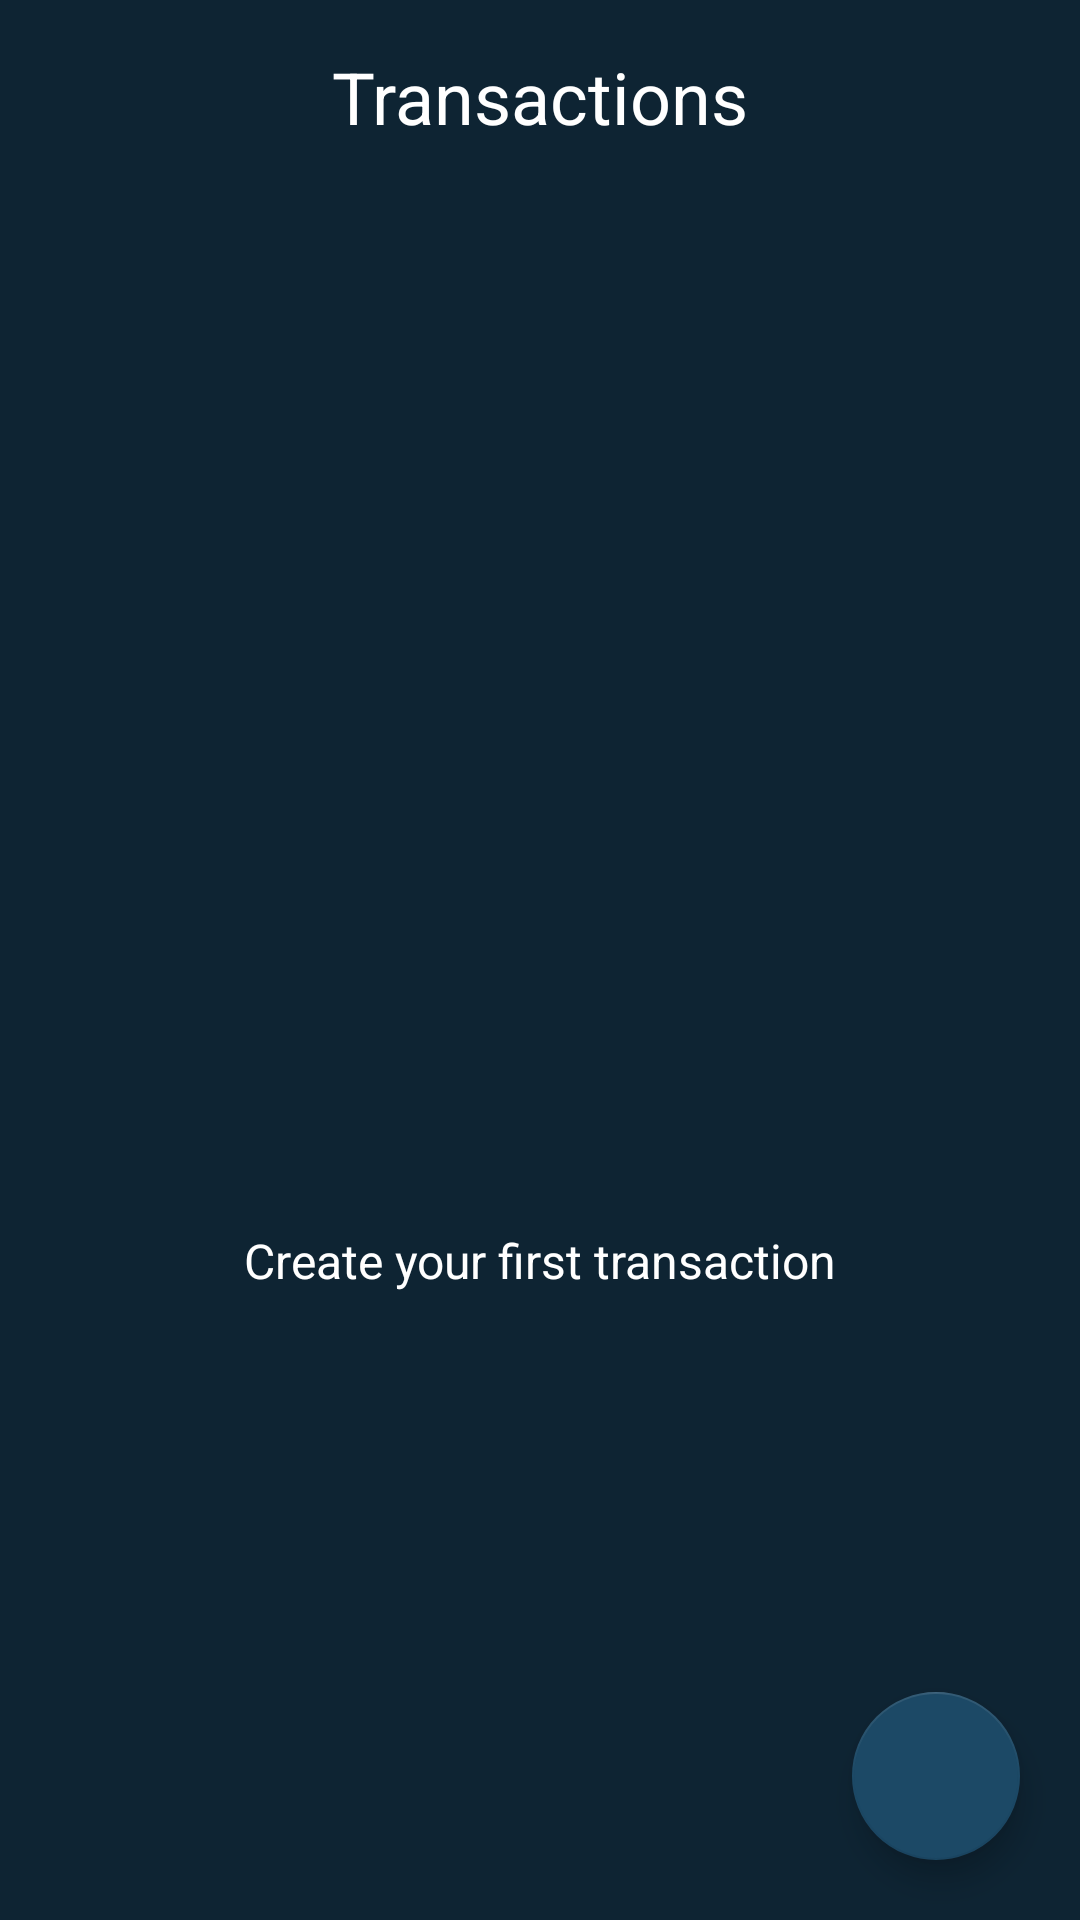

Write the Android layout XML for this screen, with the resource values it uses.
<!-- AndroidManifest.xml: application theme Theme.MyTransactApp -->
<!-- res/layout/activity_transaction.xml -->
<?xml version="1.0" encoding="utf-8"?>
<androidx.constraintlayout.widget.ConstraintLayout xmlns:android="http://schemas.android.com/apk/res/android"
    xmlns:app="http://schemas.android.com/apk/res-auto"
    xmlns:tools="http://schemas.android.com/tools"
    android:layout_width="match_parent"
    android:layout_height="match_parent"
    android:background="@color/black_shade_1"
    tools:context=".ui.TransactionActivity">

    <TextView
        android:id="@+id/appName"
        android:layout_width="wrap_content"
        android:layout_height="wrap_content"
        android:layout_margin="16dp"
        android:text="@string/transactions"
        android:textColor="@color/white"
        android:textSize="24sp"
        app:layout_constraintEnd_toEndOf="parent"
        app:layout_constraintStart_toStartOf="parent"
        app:layout_constraintTop_toTopOf="parent" />

    <androidx.recyclerview.widget.RecyclerView
        android:id="@+id/transactionRV"
        android:layout_width="match_parent"
        android:layout_height="0dp"
        android:layout_marginHorizontal="8dp"
        android:layout_marginTop="8dp"
        android:scrollbarStyle="insideInset"
        android:scrollbars="vertical"
        app:layout_constraintBottom_toBottomOf="parent"
        app:layout_constraintStart_toStartOf="parent"
        app:layout_constraintTop_toBottomOf="@id/appName"
        tools:listitem="@layout/transaction_rv_item" />

    <com.google.android.material.floatingactionbutton.FloatingActionButton
        android:id="@+id/idFAB"
        android:layout_width="wrap_content"
        android:layout_height="wrap_content"
        android:layout_margin="20dp"
        android:contentDescription="@string/add_transaction_button"
        android:src="@drawable/ic_add"
        app:backgroundTint="@color/black_shade_2"
        app:layout_constraintBottom_toBottomOf="parent"
        app:layout_constraintEnd_toEndOf="parent"
        app:tint="@color/white" />

    <androidx.constraintlayout.widget.ConstraintLayout
        android:id="@+id/emptyView"
        android:layout_width="wrap_content"
        android:layout_height="wrap_content"
        app:layout_constraintBottom_toBottomOf="parent"
        app:layout_constraintEnd_toEndOf="parent"
        app:layout_constraintStart_toStartOf="parent"
        app:layout_constraintTop_toTopOf="parent">

        <ImageView
            android:id="@+id/imageView"
            android:layout_width="200dp"
            android:layout_height="200dp"
            android:contentDescription="@null"
            android:scaleType="centerInside"
            app:layout_constraintEnd_toEndOf="parent"
            app:layout_constraintStart_toStartOf="parent"
            app:layout_constraintTop_toTopOf="parent"
            app:srcCompat="@drawable/image" />

        <TextView
            android:layout_width="match_parent"
            android:layout_height="wrap_content"
            android:text="@string/create_your_first_transaction"
            android:textColor="@color/white"
            android:textSize="16sp"
            app:layout_constraintEnd_toEndOf="parent"
            app:layout_constraintStart_toStartOf="parent"
            app:layout_constraintTop_toBottomOf="@id/imageView" />

    </androidx.constraintlayout.widget.ConstraintLayout>

</androidx.constraintlayout.widget.ConstraintLayout>
<!-- res/layout/transaction_rv_item.xml (included above) -->
<?xml version="1.0" encoding="utf-8"?>
<com.google.android.material.card.MaterialCardView xmlns:android="http://schemas.android.com/apk/res/android"
    android:layout_width="match_parent"
    android:layout_height="wrap_content"
    xmlns:app="http://schemas.android.com/apk/res-auto"
    app:cardCornerRadius="6dp"
    android:layout_margin="6dp"
    app:cardBackgroundColor="@color/black_shade_2"
    app:cardElevation="4dp">

    <androidx.constraintlayout.widget.ConstraintLayout
        android:layout_width="match_parent"
        android:layout_height="match_parent"
        android:padding="16dp">

        <TextView
            android:id="@+id/tvType"
            android:layout_width="0dp"
            android:layout_height="wrap_content"
            android:layout_marginEnd="8dp"
            android:text="@string/transaction_title"
            android:textColor="@color/white"
            android:textSize="20sp"
            app:layout_constraintEnd_toStartOf="@id/tvDate"
            app:layout_constraintStart_toStartOf="parent"
            app:layout_constraintTop_toTopOf="parent" />

        <TextView
            android:id="@+id/tvAmount"
            android:layout_width="0dp"
            android:layout_height="wrap_content"
            android:text="@string/amount"
            android:textColor="@android:color/white"
            android:textSize="20sp"
            app:layout_constraintBottom_toBottomOf="parent"
            app:layout_constraintEnd_toEndOf="@id/tvType"
            app:layout_constraintStart_toStartOf="parent"
            app:layout_constraintTop_toBottomOf="@id/tvType" />

        <TextView
            android:id="@+id/tvDate"
            android:layout_width="wrap_content"
            android:layout_height="wrap_content"
            android:layout_marginEnd="8dp"
            android:text="@string/date"
            android:textSize="16sp"
            android:textColor="@color/white"
            app:layout_constraintBottom_toBottomOf="parent"
            app:layout_constraintEnd_toStartOf="@id/ivDelete"
            app:layout_constraintStart_toEndOf="@id/tvType"
            app:layout_constraintTop_toTopOf="parent" />

        <ImageView
            android:id="@+id/ivDelete"
            android:layout_width="30dp"
            android:layout_height="30dp"
            android:src="@drawable/ic_delete"
            app:layout_constraintBottom_toBottomOf="parent"
            app:layout_constraintEnd_toEndOf="parent"
            app:layout_constraintTop_toTopOf="parent"
            android:contentDescription="@string/delete_button" />

    </androidx.constraintlayout.widget.ConstraintLayout>


</com.google.android.material.card.MaterialCardView>
<!-- resources referenced by this layout -->
<resources>
  <color name="black_shade_1">#0e2433</color>
  <color name="black_shade_2">#1C4966</color>
  <color name="white">#FFFFFFFF</color>
  <!-- drawable ic_delete (drawable) -->
  <vector xmlns:android="http://schemas.android.com/apk/res/android"
      android:width="24dp"
      android:height="24dp"
      android:viewportWidth="24"
      android:viewportHeight="24"
      android:alpha="0.6">
      <path
          android:fillColor="@android:color/white"
          android:pathData="M6,19c0,1.1 0.9,2 2,2h8c1.1,0 2,-0.9 2,-2V7H6v12zM19,4h-3.5l-1,-1h-5l-1,1H5v2h14V4z"/>
  </vector>
  <string name="add_transaction_button">Add Transaction Button</string>
  <string name="amount">Amount</string>
  <string name="create_your_first_transaction">Create your first transaction</string>
  <string name="date">Date</string>
  <string name="delete_button">Delete button</string>
  <string name="transaction_title">Transaction type</string>
  <string name="transactions">Transactions</string>
  <style name="Theme.MyTransactApp" parent="Theme.MaterialComponents.DayNight.NoActionBar">
          
          <item name="colorPrimary">@color/purple_500</item>
          <item name="colorPrimaryVariant">@color/purple_700</item>
          <item name="colorOnPrimary">@color/white</item>
          
          <item name="colorSecondary">@color/teal_200</item>
          <item name="colorSecondaryVariant">@color/teal_700</item>
          <item name="colorOnSecondary">@color/black</item>
          
          <item name="android:statusBarColor">?attr/colorPrimaryVariant</item>
          
      </style>
  <color name="purple_500">#296D98</color>
  <color name="purple_700">#296D98</color>
  <color name="teal_200">#FF03DAC5</color>
  <color name="teal_700">#FF018786</color>
  <color name="black">#FF000000</color>
</resources>
